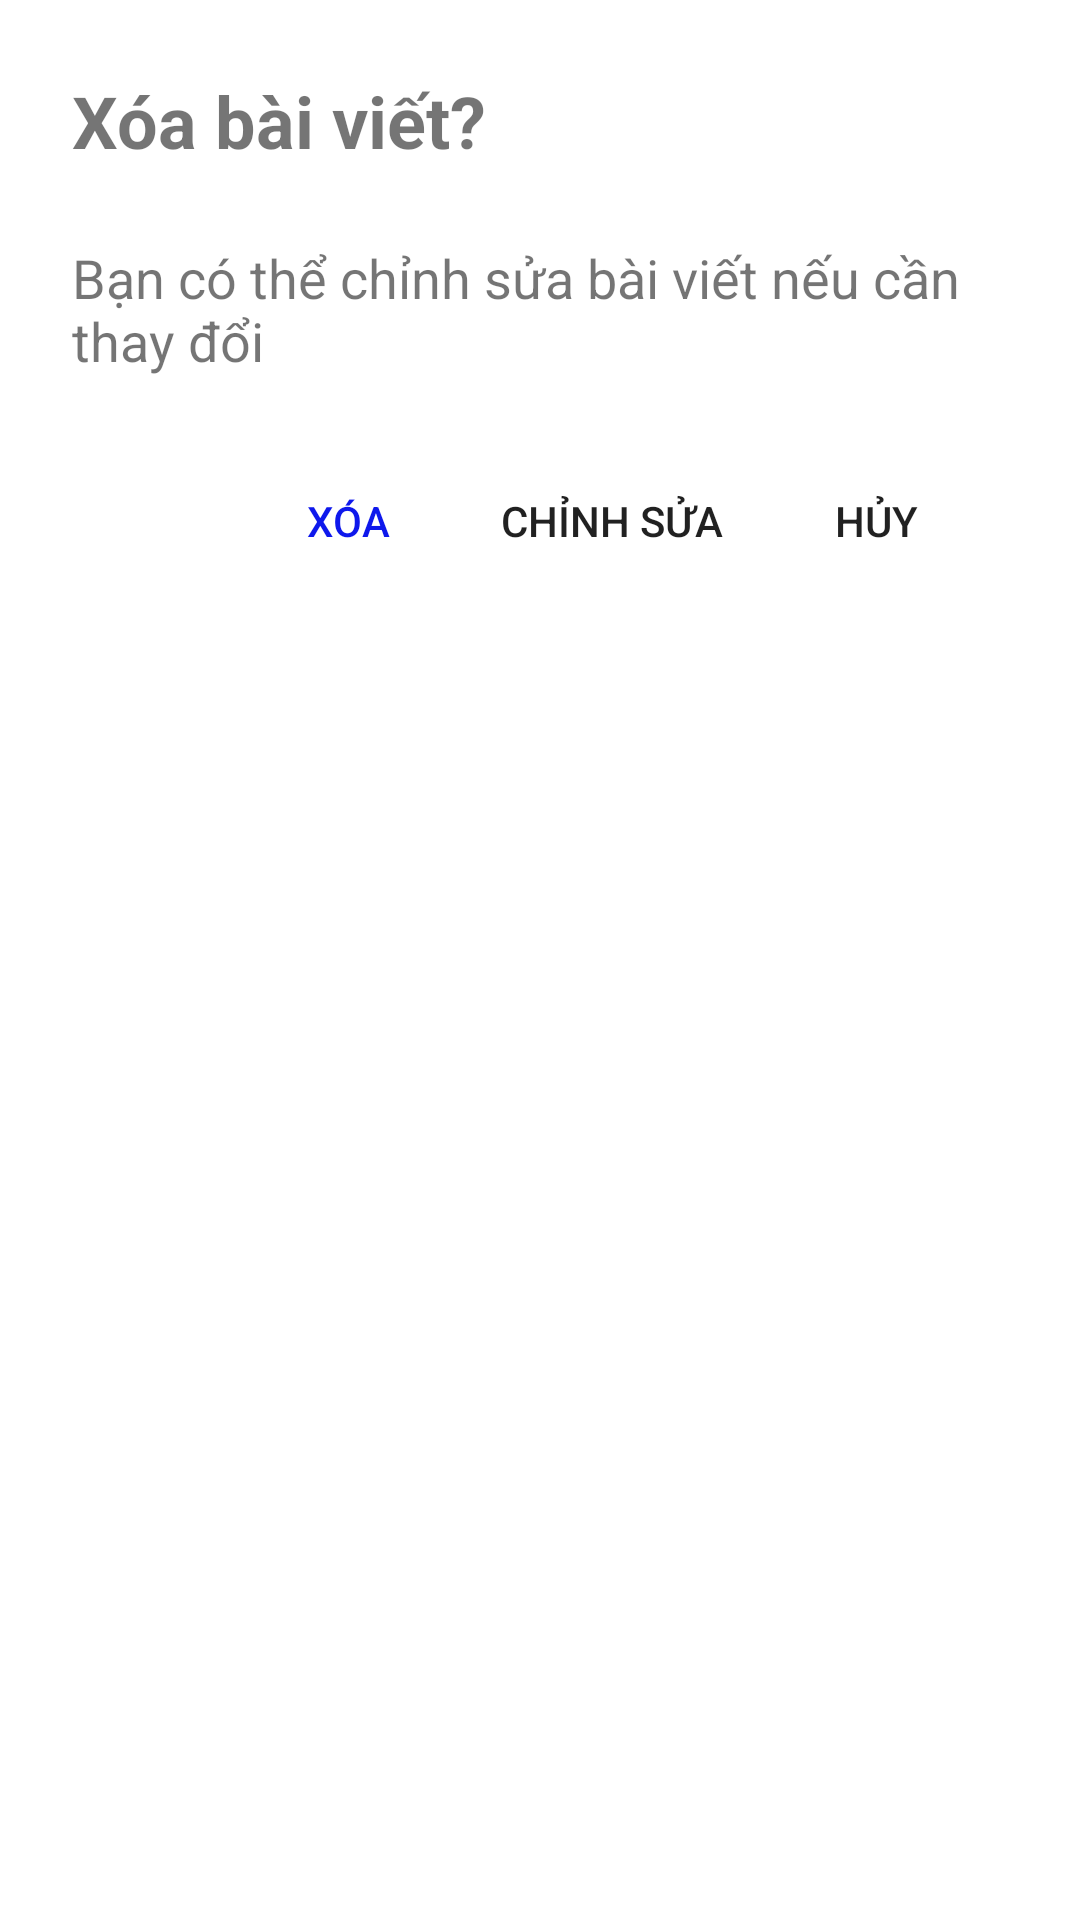

Write the Android layout XML for this screen, with the resource values it uses.
<!-- AndroidManifest.xml: application theme AppTheme -->
<!-- res/layout/dialog_delete_post.xml -->
<?xml version="1.0" encoding="utf-8"?>
<androidx.constraintlayout.widget.ConstraintLayout
    xmlns:android="http://schemas.android.com/apk/res/android"
    xmlns:app="http://schemas.android.com/apk/res-auto"
    xmlns:tools="http://schemas.android.com/tools"
    android:layout_width="match_parent"
    android:layout_height="wrap_content"
    android:padding="24dp"
    android:background="@color/colorWhite">

    <TextView
        android:id="@+id/textView13"
        android:layout_width="wrap_content"
        android:layout_height="wrap_content"
        android:text="Xóa bài viết?"
        android:textSize="24dp"
        android:textStyle="bold"
        app:layout_constraintStart_toStartOf="parent"
        app:layout_constraintTop_toTopOf="parent" />

    <TextView
        android:id="@+id/textView29"
        android:layout_width="wrap_content"
        android:layout_height="wrap_content"
        android:layout_marginTop="24dp"
        android:text="Bạn có thể chỉnh sửa bài viết nếu cần thay đổi"
        android:textSize="18sp"
        app:layout_constraintEnd_toEndOf="parent"
        app:layout_constraintStart_toStartOf="@+id/textView13"
        app:layout_constraintTop_toBottomOf="@+id/textView13" />

    <Button
        android:id="@+id/button_cancel"
        android:layout_width="wrap_content"
        android:layout_height="wrap_content"
        android:text="Hủy"
        android:layout_marginTop="24dp"
        android:elevation="0dp"
        android:background="?android:attr/selectableItemBackground"
        app:layout_constraintEnd_toEndOf="parent"
        app:layout_constraintTop_toBottomOf="@+id/textView29" />

    <Button
        android:id="@+id/button_edit_post"
        android:layout_width="wrap_content"
        android:layout_height="wrap_content"
        android:text="Chỉnh sửa"
        android:background="?android:attr/selectableItemBackground"
        app:layout_constraintEnd_toStartOf="@+id/button_cancel"
        app:layout_constraintTop_toTopOf="@+id/button_cancel" />

    <Button
        android:id="@+id/button_delete_post"
        android:layout_width="wrap_content"
        android:layout_height="wrap_content"
        android:text="Xóa"
        android:textColor="@color/colorBlue"
        android:background="?android:attr/selectableItemBackground"
        app:layout_constraintEnd_toStartOf="@+id/button_edit_post"
        app:layout_constraintTop_toTopOf="@+id/button_cancel" />

</androidx.constraintlayout.widget.ConstraintLayout>
<!-- resources referenced by this layout -->
<resources>
  <color name="colorBlue">#0E18EC</color>
  <color name="colorWhite">#FFFFFF</color>
  <style name="AppTheme" parent="Theme.AppCompat.Light.DarkActionBar">
          
          <item name="colorPrimary">@color/colorPrimary</item>
          <item name="colorPrimaryDark">@color/colorPrimaryDark</item>
          <item name="colorAccent">@color/colorAccent</item>
      </style>
  <color name="colorPrimary">#6200EE</color>
  <color name="colorPrimaryDark">#3700B3</color>
  <color name="colorAccent">#03DAC5</color>
</resources>
